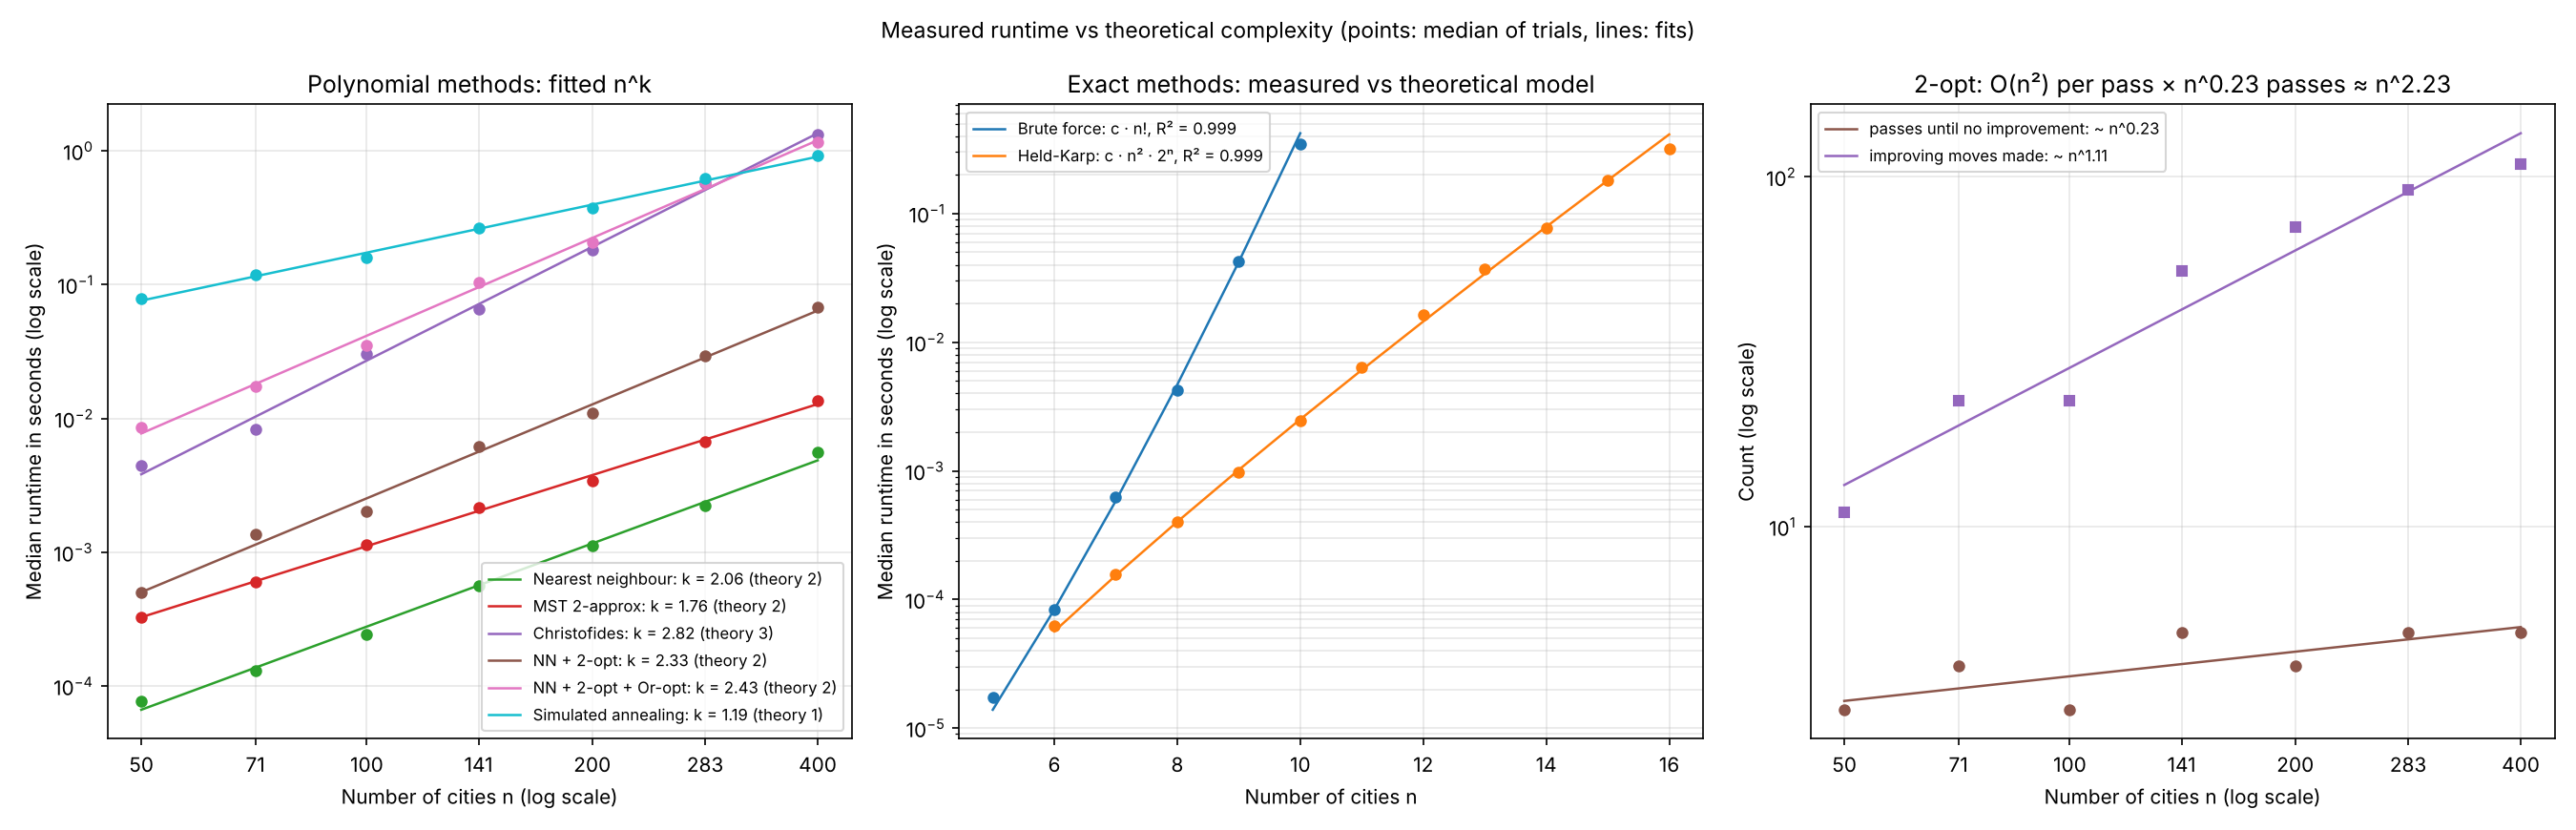

Source code (Python):
"""
Extension 3: empirical complexity analysis.

Measures each solver's runtime over a range of sizes and checks it
against the solver's theoretical growth rate.

  Polynomial methods: fit runtime = c * n^k on a log-log scale and
                      compare the fitted exponent k with theory.
  Exact methods:      fit runtime = c * f(n) for the theoretical f
                      (n! for brute force: (n-1)! tours, O(n) each; n^2 * 2^n for Held-Karp) and
                      check that runtime / f(n) stays roughly constant.

Usage:
    python complexity.py            # 5 trials per size (median is used)
    python complexity.py --trials 5
"""

import argparse
import csv
import gc
import math
import statistics
import time

import tracemalloc

import matplotlib
matplotlib.use("Agg")
import matplotlib.pyplot as plt
import numpy as np

from benchmark import COLOURS
from tsp_solvers import (SOLVERS, held_karp, nearest_neighbour, two_opt_improve,
                         distance_matrix, random_euclidean_instance)

# Sizes are spaced evenly on a log scale so each part of the range
# has equal weight in the log-log fit.
POLY_SIZES = [50, 71, 100, 141, 200, 283, 400]
EXACT_SIZES = {
    "Brute force": list(range(5, 11)),
    "Held-Karp": list(range(6, 17)),
}

# Expected exponent k in runtime ~ n^k, with the reason.
THEORY = {
    "Nearest neighbour": (2, "n steps, each scanning up to n cities"),
    "MST 2-approx": (2, "Prim's algorithm on a dense graph"),
    "Christofides": (3, "minimum-weight perfect matching dominates"),
    "NN + 2-opt": (2, "O(n²) per pass, but the number of passes also grows with n"),
    "NN + 2-opt + Or-opt": (2, "as 2-opt, plus Or-opt passes of O(n²) each"),
    "Simulated annealing": (1, "2000·n moves; each costs O(1) to evaluate, "
                               "but an accepted move reverses a segment, up to O(n)"),
}
EXACT_MODEL = {
    "Brute force": (lambda n: math.factorial(n), "n!"),  # (n-1)! tours x O(n) each
    "Held-Karp": (lambda n: n * n * 2 ** n, "n² · 2ⁿ"),
}


def time_solver(solver, dist):
    gc.disable()
    start = time.perf_counter()
    solver(dist)
    elapsed = time.perf_counter() - start
    gc.enable()
    return elapsed


def measure(trials):
    rows = []
    plan = [(name, n) for name in THEORY for n in POLY_SIZES]
    plan += [(name, n) for name, sizes in EXACT_SIZES.items() for n in sizes]
    for name, n in plan:
        times = []
        for t in range(trials):
            dist = distance_matrix(random_euclidean_instance(n, seed=7000 + 100 * n + t))
            times.append(time_solver(SOLVERS[name], dist))
        rows.append({"solver": name, "n": n, "median_seconds": statistics.median(times),
                     "trials": trials})
        print(f"{name:<22} n={n:>3}  {statistics.median(times):.5f}s")
    return rows


def count_two_opt_work(trials):
    """Number of 2-opt passes and improving moves from a nearest-neighbour start."""
    rows = []
    for n in POLY_SIZES:
        passes, moves = [], []
        for t in range(trials):
            dist = distance_matrix(random_euclidean_instance(n, seed=7000 + 100 * n + t))
            stats = {}
            two_opt_improve(nearest_neighbour(dist)[0], dist, stats)
            passes.append(stats["passes"])
            moves.append(stats["moves"])
        rows.append({"n": n, "passes": statistics.median(passes),
                     "moves": statistics.median(moves)})
    return rows


def held_karp_memory(sizes=range(8, 16)):
    """Peak memory (bytes) of Held-Karp; theory says O(n * 2^n)."""
    rows = []
    for n in sizes:
        dist = distance_matrix(random_euclidean_instance(n, seed=n))
        tracemalloc.start()
        held_karp(dist)
        peak = tracemalloc.get_traced_memory()[1]
        tracemalloc.stop()
        rows.append({"n": n, "peak_bytes": peak})
    return rows


def fit_power_law(ns, ts):
    """Least-squares fit of log t = k log n + log c. Returns (k, c, r^2)."""
    x, y = np.log(ns), np.log(ts)
    k, logc = np.polyfit(x, y, 1)
    pred = k * x + logc
    r2 = 1 - np.sum((y - pred) ** 2) / np.sum((y - y.mean()) ** 2)
    return k, math.exp(logc), r2


def fit_exact_model(ns, ts, f):
    """Fit t = c * f(n) in log space. Returns c, r^2 and the per-size ratios t / f(n)."""
    ratios = [t / f(n) for n, t in zip(ns, ts)]
    c = math.exp(statistics.mean(math.log(r) for r in ratios))
    y = np.log(ts)
    pred = np.log([c * f(n) for n in ns])
    r2 = 1 - np.sum((y - pred) ** 2) / np.sum((y - y.mean()) ** 2)
    return c, r2, ratios


def by_solver(rows):
    out = {}
    for r in rows:
        out.setdefault(r["solver"], ([], []))
        out[r["solver"]][0].append(r["n"])
        out[r["solver"]][1].append(r["median_seconds"])
    return out


def analyse_and_plot(rows, work, memory, path="complexity.png"):
    data = by_solver(rows)
    fig, (ax1, ax2, ax3) = plt.subplots(1, 3, figsize=(18, 5.8))

    print("\nPolynomial methods: runtime ~ n^k")
    print("| Method | Fitted k | Expected k | R² | Why |")
    print("|---|---|---|---|---|")
    for name, (k_theory, why) in THEORY.items():
        ns, ts = data[name]
        k, c, r2 = fit_power_law(ns, ts)
        print(f"| {name} | {k:.2f} | {k_theory} | {r2:.3f} | {why} |")
        ax1.loglog(ns, ts, "o", color=COLOURS[name], markersize=5)
        xs = np.linspace(min(ns), max(ns), 50)
        ax1.loglog(xs, c * xs ** k, "-", color=COLOURS[name], linewidth=1.2,
                   label=f"{name}: k = {k:.2f} (theory {k_theory})")
    ax1.set_xlabel("Number of cities n (log scale)")
    ax1.set_ylabel("Median runtime in seconds (log scale)")
    ax1.set_title("Polynomial methods: fitted n^k")
    ax1.set_xticks(POLY_SIZES)
    ax1.get_xaxis().set_major_formatter(matplotlib.ticker.ScalarFormatter())
    ax1.minorticks_off()
    ax1.grid(True, which="both", alpha=0.3)
    ax1.legend(fontsize=8, loc="lower right")

    print("\nExact methods: runtime ~ c · f(n)")
    print("| Method | Model | R² | Growth per added city (measured, last 3 sizes) | Predicted |")
    print("|---|---|---|---|---|")
    for name, (f, label) in EXACT_MODEL.items():
        ns, ts = data[name]
        c, r2, _ = fit_exact_model(ns, ts, f)
        measured = statistics.mean(ts[i + 1] / ts[i] for i in range(len(ts) - 3, len(ts) - 1))
        predicted = statistics.mean(f(ns[i + 1]) / f(ns[i]) for i in range(len(ns) - 3, len(ns) - 1))
        print(f"| {name} | {label} | {r2:.3f} | {measured:.2f}× | {predicted:.2f}× |")
        ax2.semilogy(ns, ts, "o", color=COLOURS[name], markersize=5)
        xs = list(range(min(ns), max(ns) + 1))
        ax2.semilogy(xs, [c * f(n) for n in xs], "-", color=COLOURS[name], linewidth=1.2,
                     label=f"{name}: c · {label}, R² = {r2:.3f}")
    ax2.set_xlabel("Number of cities n")
    ax2.set_ylabel("Median runtime in seconds (log scale)")
    ax2.set_title("Exact methods: measured vs theoretical model")
    ax2.grid(True, which="both", alpha=0.3)
    ax2.legend(fontsize=8, loc="upper left")

    print("\nWhy 2-opt grows faster than n^2: work done from a nearest-neighbour start")
    ns = [w["n"] for w in work]
    kp, cp, _ = fit_power_law(ns, [w["passes"] for w in work])
    km, cm, _ = fit_power_law(ns, [w["moves"] for w in work])
    print("| n | passes | improving moves |")
    print("|---|---|---|")
    for w in work:
        print(f"| {w['n']} | {w['passes']:.0f} | {w['moves']:.0f} |")
    print(f"passes ~ n^{kp:.2f}, improving moves ~ n^{km:.2f}; "
          f"predicted runtime exponent 2 + {kp:.2f} = {2 + kp:.2f}")
    k2 = fit_power_law(*data["NN + 2-opt"])[0]
    print(f"measured runtime exponent for NN + 2-opt: {k2:.2f}")

    ax3.loglog(ns, [w["passes"] for w in work], "o", color=COLOURS["NN + 2-opt"], markersize=5)
    ax3.loglog(ns, [w["moves"] for w in work], "s", color=COLOURS["Christofides"], markersize=5)
    xs = np.linspace(min(ns), max(ns), 50)
    ax3.loglog(xs, cp * xs ** kp, "-", color=COLOURS["NN + 2-opt"], linewidth=1.2,
               label=f"passes until no improvement: ~ n^{kp:.2f}")
    ax3.loglog(xs, cm * xs ** km, "-", color=COLOURS["Christofides"], linewidth=1.2,
               label=f"improving moves made: ~ n^{km:.2f}")
    ax3.set_xlabel("Number of cities n (log scale)")
    ax3.set_ylabel("Count (log scale)")
    ax3.set_title(f"2-opt: O(n²) per pass × n^{kp:.2f} passes ≈ n^{2 + kp:.2f}")
    ax3.set_xticks(POLY_SIZES)
    ax3.get_xaxis().set_major_formatter(matplotlib.ticker.ScalarFormatter())
    ax3.minorticks_off()
    ax3.grid(True, which="both", alpha=0.3)
    ax3.legend(fontsize=8, loc="upper left")

    print("\nHeld-Karp peak memory: theory O(n · 2^n)")
    print("| n | peak memory (MB) | growth vs previous | predicted 2(n)/(n-1) |")
    print("|---|---|---|---|")
    for prev, cur in zip([None] + memory[:-1], memory):
        n = cur["n"]
        growth = f"{cur['peak_bytes'] / prev['peak_bytes']:.2f}×" if prev else "-"
        predicted = f"{2 * n / (n - 1):.2f}×" if prev else "-"
        print(f"| {n} | {cur['peak_bytes'] / 1e6:.1f} | {growth} | {predicted} |")

    fig.suptitle("Measured runtime vs theoretical complexity (points: median of trials, lines: fits)",
                 fontsize=11)
    fig.tight_layout()
    fig.savefig(path, dpi=150)
    plt.close(fig)


if __name__ == "__main__":
    p = argparse.ArgumentParser()
    p.add_argument("--trials", type=int, default=5)
    args = p.parse_args()

    rows = measure(args.trials)
    with open("complexity.csv", "w", newline="") as f:
        w = csv.DictWriter(f, fieldnames=rows[0].keys())
        w.writeheader()
        w.writerows(rows)
    work = count_two_opt_work(args.trials)
    memory = held_karp_memory()
    analyse_and_plot(rows, work, memory)
    print("\nSaved complexity.csv, complexity.png")
